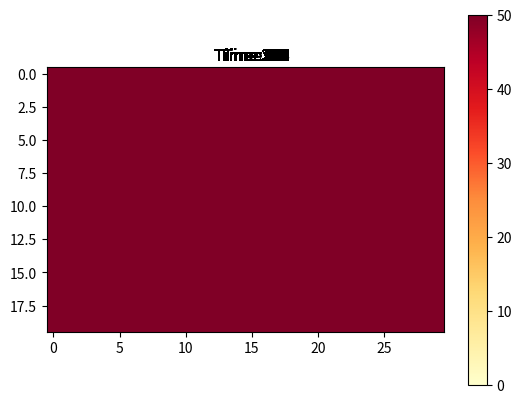

This chart was generated by the following Python code: (Note: this script raises an exception after producing the figure.)
import numpy as np
import matplotlib.pyplot as plt
import pylab as pyl
import matplotlib.animation as animation

cold = 0
hot = 50
ambient = 25


class Cell:

	def __init__(self, x, y, state=cold):
		self.x = x
		self.y = y
		self.state = state

	def setState(self, diffRate, N,NE,E,SE,S,SW,W,NW):
		"""set the state of site at time t+1
		input : N, NE, E, SE, S, SW, W, NW = temperatures at the neighbour cells
				diffRate = rate of diffusion
				siteTemp = temperature of the site at time t
		ouput : temperature of site at time t+1 

		"""
		self.state = (1-8*diffRate)*self.state + diffRate*(N + NE + E + SE + S + SW + W + NW)


m = 20
n = 30
t = 500
diffRate = 0.125
bar = []

for i in range(m):
	for j in range(n):
		bar.append(Cell(i,j))
bar = np.reshape(np.array(bar), [m,n])

for i in range(m):
	bar[i][n-1].state = 50
	bar[i][0].state = 50
for j in range(n):
	bar[0][j].state = 50
	bar[m-1][j].state = 50

all_states = np.zeros([t,m,n])

for t in range(t):
	for i in range(m):
		for j in range(n):
			all_states[t][i][j] = bar[i][j].state

# applying hot and cold sites to pre-defined cells - this can be changed to random sites or 
# any sites that you wish to 

hot_sites_x = [3, 4, 5]
hot_sites_y = [4, 6, 8]	

cold_sites_x = [10, 11, 15]	
cold_sites_y = [1, 5, 2]

# applying the diffusion simulation

for t in range(1,t):
	count = 0
	for i in range(1,m-1):
		for j in range(1,n-1):
			bar[i][j].setState(diffRate, 
				bar[i-1][j].state, bar[i-1][j+1].state,
				bar[i][j+1].state, bar[i+1][j+1].state, 
				bar[i+1][j].state, bar[i+1][j-1].state,
				bar[i][j-1].state, bar[i-1][j-1].state)
			all_states[t][i][j] = bar[i][j].state

			#equilibrium
			if(abs(all_states[t][i][j]- all_states[t-1][i][j])<0.0001):
				count=count+1
        


	if(t<10):
		for i in range(len(hot_sites_x)):
			bar[hot_sites_x[i]][hot_sites_y[i]].state = hot
			all_states[t][hot_sites_x[i]][hot_sites_y[i]] = bar[hot_sites_x[i]][hot_sites_y[i]].state
		for j in range(len(cold_sites_x)):
			bar[cold_sites_y[j]][cold_sites_y[i]].state = cold
			all_states[t][cold_sites_x[i]][cold_sites_y[i]] = bar[cold_sites_x[i]][cold_sites_y[i]].state

	if(count==(m-2)*(n-2)):
		print("Equilibrium state is achieved at time: ",t)
		equi = t
		break
	print(count, t)



images = []
fig, ax=plt.subplots()

for t in range(t):
	line, = [ax.imshow(all_states[t], cmap='YlOrRd',vmin=cold, vmax=hot)]
	title = ax.text(int(n/2),-1,"Time: {}".format(t+1), size=plt.rcParams["axes.titlesize"],ha="center")
	images.append([line, title])



plt.colorbar(line,)

Writer = animation.writers['ffmpeg']
writer = Writer(fps=15, metadata=dict(artist='Me'), bitrate=1800)
anim = animation.ArtistAnimation(fig,images,interval=150, blit=False, repeat = False)
anim.save('anim_1b.mp4', writer=writer)
plt.show()

